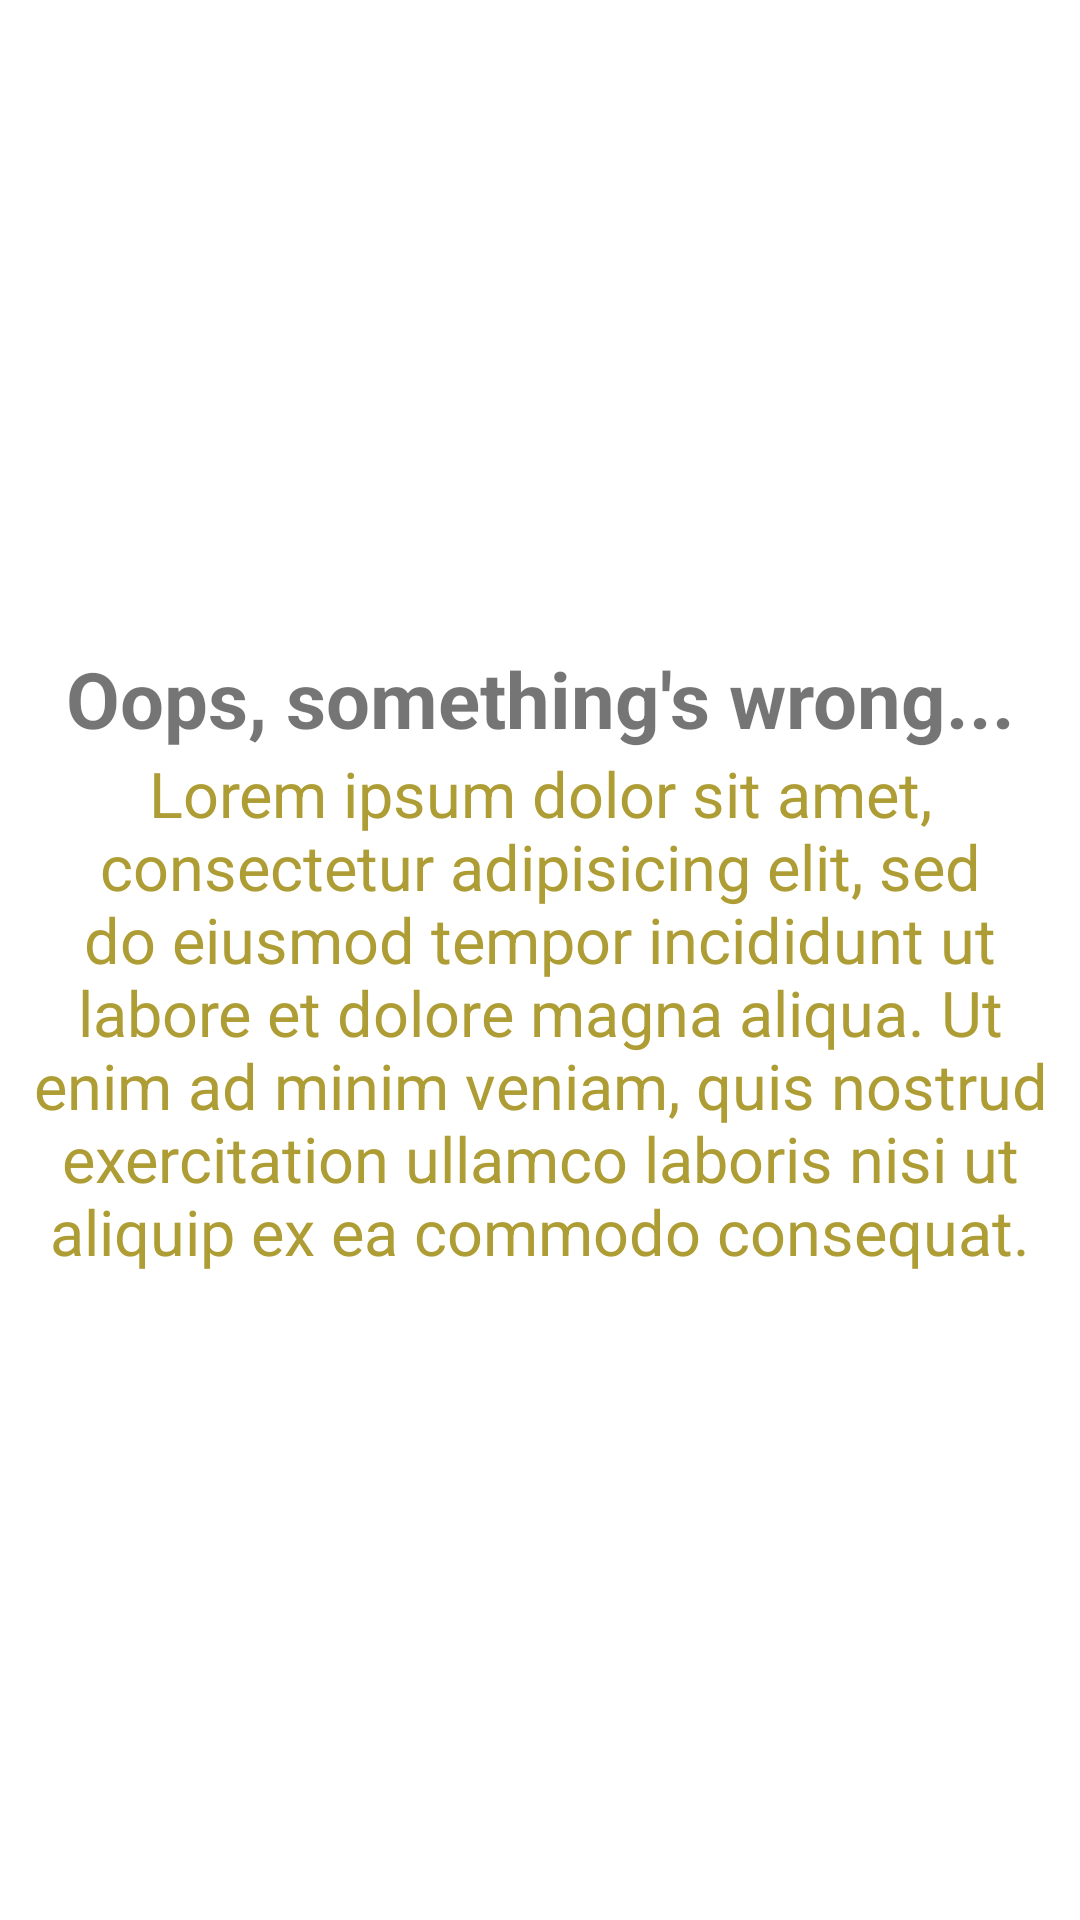

This screen was rendered from an Android layout file. Write that file and the resources it references.
<!-- AndroidManifest.xml: application theme Theme.SmthApp -->
<!-- res/layout/error_layout.xml -->
<?xml version="1.0" encoding="utf-8"?>
<androidx.constraintlayout.widget.ConstraintLayout xmlns:android="http://schemas.android.com/apk/res/android"
    xmlns:app="http://schemas.android.com/apk/res-auto"
    xmlns:tools="http://schemas.android.com/tools"
    android:layout_width="match_parent"
    android:layout_height="match_parent"
    android:orientation="vertical">

    <LinearLayout
        android:id="@+id/error_container"
        android:layout_width="match_parent"
        android:layout_height="wrap_content"
        android:orientation="vertical"
        app:layout_constraintBottom_toBottomOf="parent"
        app:layout_constraintLeft_toLeftOf="parent"
        app:layout_constraintRight_toRightOf="parent"
        app:layout_constraintTop_toTopOf="parent">

        <TextView
            android:id="@+id/error_header"
            android:layout_width="match_parent"
            android:layout_height="wrap_content"
            android:text="@string/smth_wrong"
            android:textAlignment="center"
            android:textSize="26sp"
            android:textStyle="bold" />

        <TextView
            android:id="@+id/error_details"
            android:layout_width="match_parent"
            android:layout_height="wrap_content"
            android:text="@string/lorem_ipsum"
            android:textAlignment="center"
            android:textColor="#AE9D35"
            android:textSize="21sp" />

        <Button
            android:id="@+id/error_button"
            android:layout_width="match_parent"
            android:layout_height="match_parent"
            android:backgroundTint="@color/green"
            android:visibility="gone" />

    </LinearLayout>
</androidx.constraintlayout.widget.ConstraintLayout>
<!-- resources referenced by this layout -->
<resources>
  <color name="green">#009105</color>
  <string name="lorem_ipsum">Lorem ipsum dolor sit amet, consectetur adipisicing elit, sed do eiusmod tempor incididunt ut labore et dolore magna aliqua. Ut enim ad minim veniam, quis nostrud exercitation ullamco laboris nisi ut aliquip ex ea commodo consequat."</string>
  <string name="smth_wrong">Oops, something\'s wrong...</string>
  <style name="Theme.SmthApp" parent="Theme.MaterialComponents.Light.NoActionBar">
          
          <item name="colorPrimary">@color/purple_500</item>
          <item name="colorPrimaryVariant">@color/purple_700</item>
          <item name="colorOnPrimary">@color/white</item>
          
          <item name="colorSecondary">@color/teal_200</item>
          <item name="colorSecondaryVariant">@color/teal_700</item>
          <item name="colorOnSecondary">@color/black</item>
          
          <item name="android:statusBarColor">?attr/colorPrimaryVariant</item>
          <item name="windowNoTitle">true</item>
  
          
      </style>
  <color name="purple_500">#FF6200EE</color>
  <color name="purple_700">#FF3700B3</color>
  <color name="white">#FFFFFFFF</color>
  <color name="teal_200">#FF03DAC5</color>
  <color name="teal_700">#FF018786</color>
  <color name="black">#FF000000</color>
</resources>
